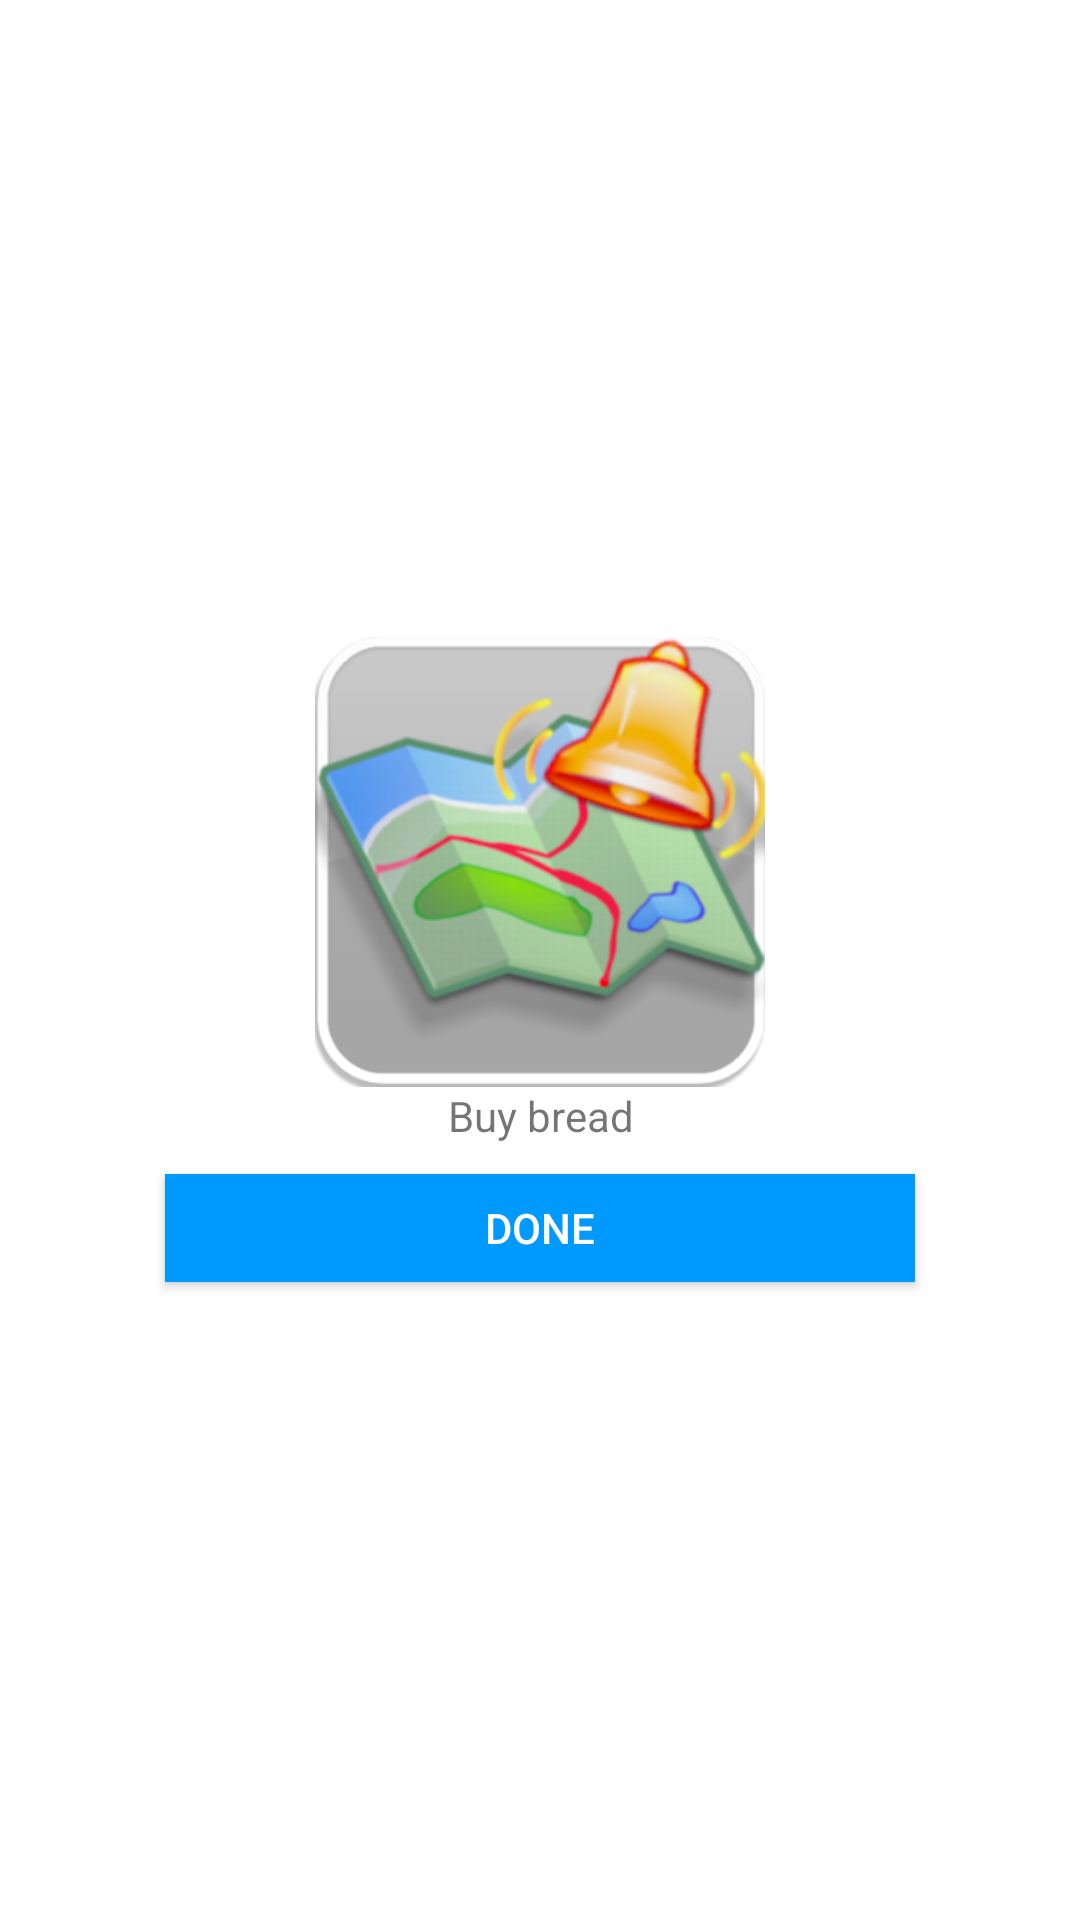

Reconstruct the res/layout file that produces this screen, plus the resources it refers to.
<!-- AndroidManifest.xml: application theme AppTheme -->
<!-- res/layout/notification_layout.xml -->
<?xml version="1.0" encoding="utf-8"?>
<LinearLayout xmlns:android="http://schemas.android.com/apk/res/android"
    android:layout_width="wrap_content"
    android:layout_height="wrap_content"
    android:background="#ffffff"
    android:gravity="center"
    android:minWidth="280dp"
    android:padding="20dp"
    android:orientation="vertical">

    <ImageView
        android:layout_width="150dp"
        android:layout_height="150dp"
        android:src="@drawable/ic_launcher"/>

    <TextView
        android:id="@+id/tv_title"
        android:layout_width="250dp"
        android:layout_height="wrap_content"
        android:maxLines="5"
        android:layout_gravity="center"
        android:gravity="center"
        android:text="Buy bread"/>

    <Button
        android:id="@+id/done"
        android:layout_width="250dp"
        android:layout_height="36dp"
        android:layout_gravity="center"
        android:layout_marginTop="10dp"
        android:background="#0099ff"
        android:textColor="#ffffff"
        android:text="Done"
        />

</LinearLayout>
<!-- resources referenced by this layout -->
<resources>
  <!-- drawable ic_launcher: png bitmap (drawable, 88358 bytes) -->
</resources>
